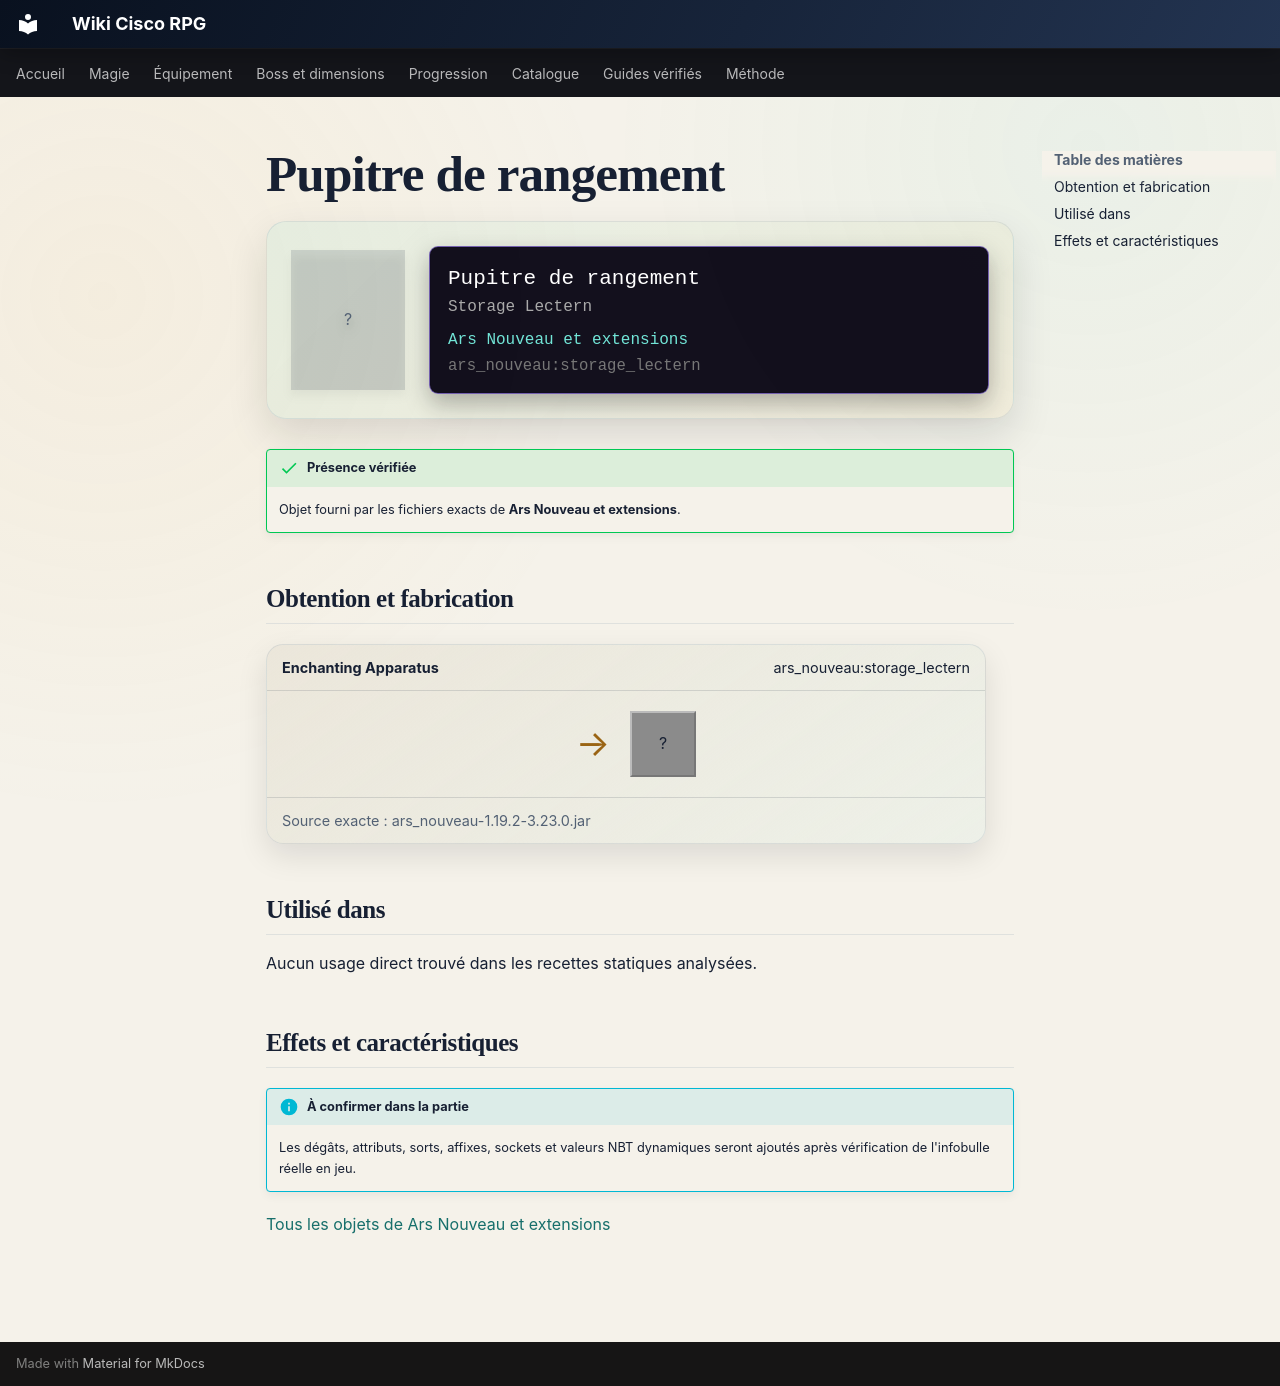

repository: Kloups-Dev/wiki-cisco-rpg · page: catalogue/objets/ars_nouveau/storage_lectern/index.html · generator: mkdocs

# Pupitre de rangement

<div class="mc-item-showcase">
<div class="mc-item-icon mc-item-icon--missing">?</div>
<div class="mc-tooltip-card">
<div class="mc-tooltip-card__name">Pupitre de rangement</div>
<div class="mc-tooltip-card__alias">Storage Lectern</div>
<div class="mc-tooltip-card__mod">Ars Nouveau et extensions</div>
<div class="mc-tooltip-card__id">ars_nouveau:storage_lectern</div>
</div>
</div>

!!! success "Présence vérifiée"
    Objet fourni par les fichiers exacts de **Ars Nouveau et extensions**.

## Obtention et fabrication

<div class="jei-recipe"><div class="jei-recipe__head"><strong>Enchanting Apparatus</strong><span>ars_nouveau:storage_lectern</span></div><div class="jei-recipe__body"><div class="jei-inputs"></div><span class="jei-arrow">→</span><span class="jei-slot jei-slot--result">?</span></div><div class="jei-recipe__source">Source exacte : ars_nouveau-1.19.2-3.23.0.jar</div></div>

## Utilisé dans

Aucun usage direct trouvé dans les recettes statiques analysées.

## Effets et caractéristiques

!!! info "À confirmer dans la partie"
    Les dégâts, attributs, sorts, affixes, sockets et valeurs NBT dynamiques seront ajoutés après vérification de l'infobulle réelle en jeu.

[Tous les objets de Ars Nouveau et extensions](../../../contenu/ars-nouveau.md)
